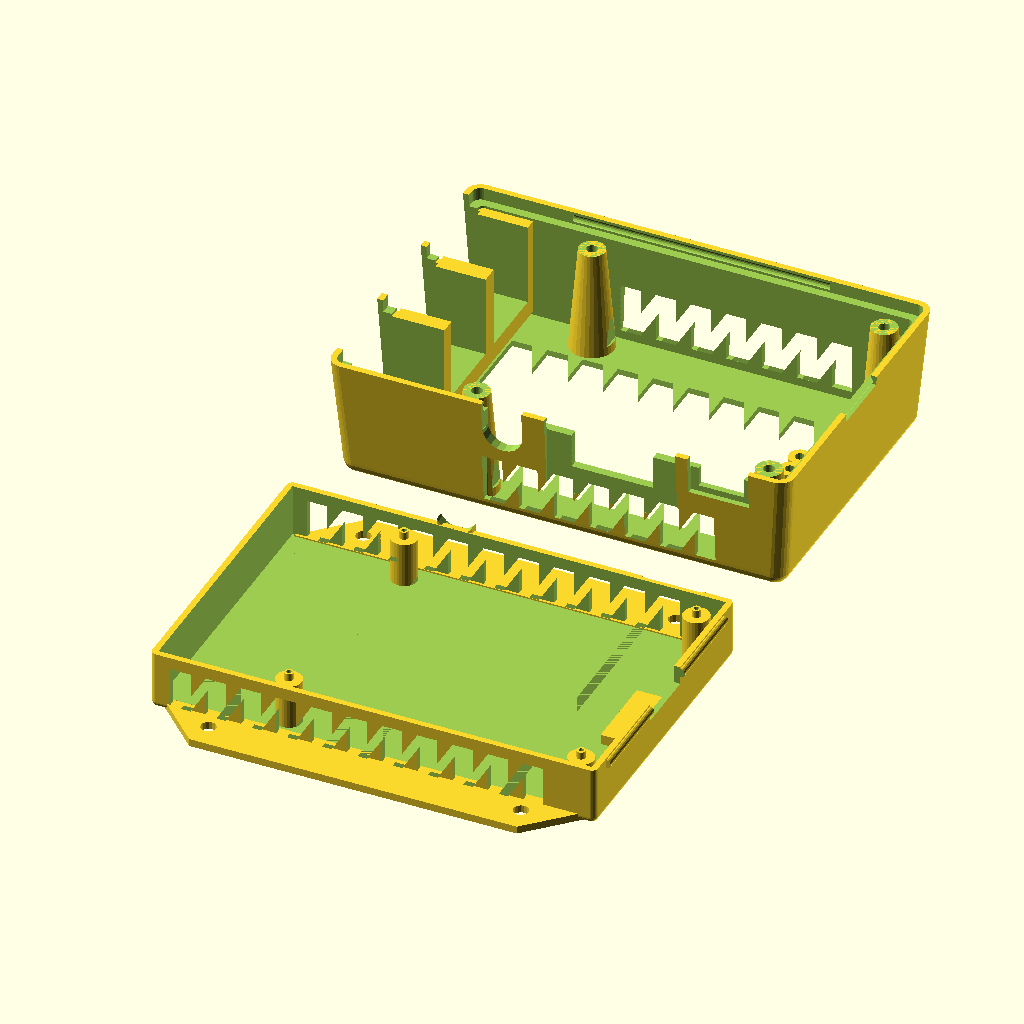
Cell 1 — every parameter at its default value.
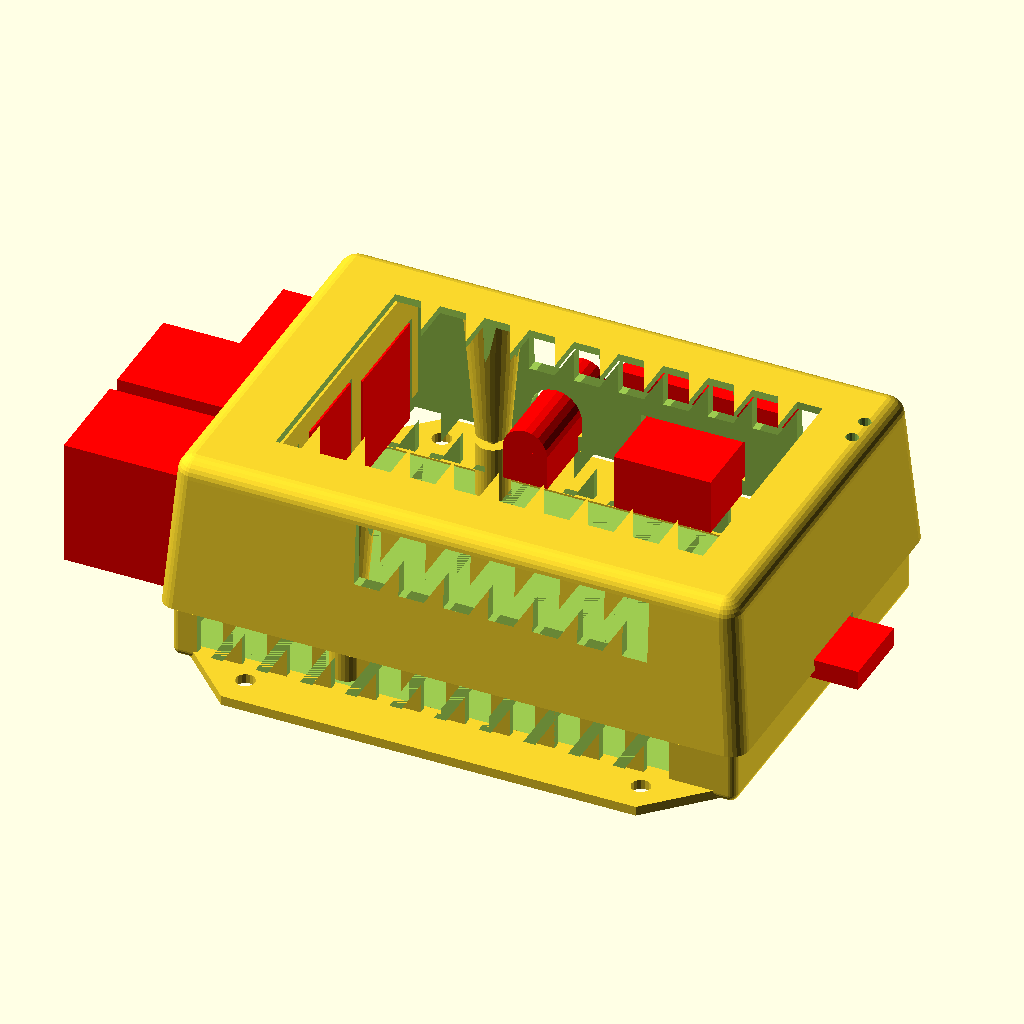
Cell 2 — part set to "demo", the other parameters unchanged.
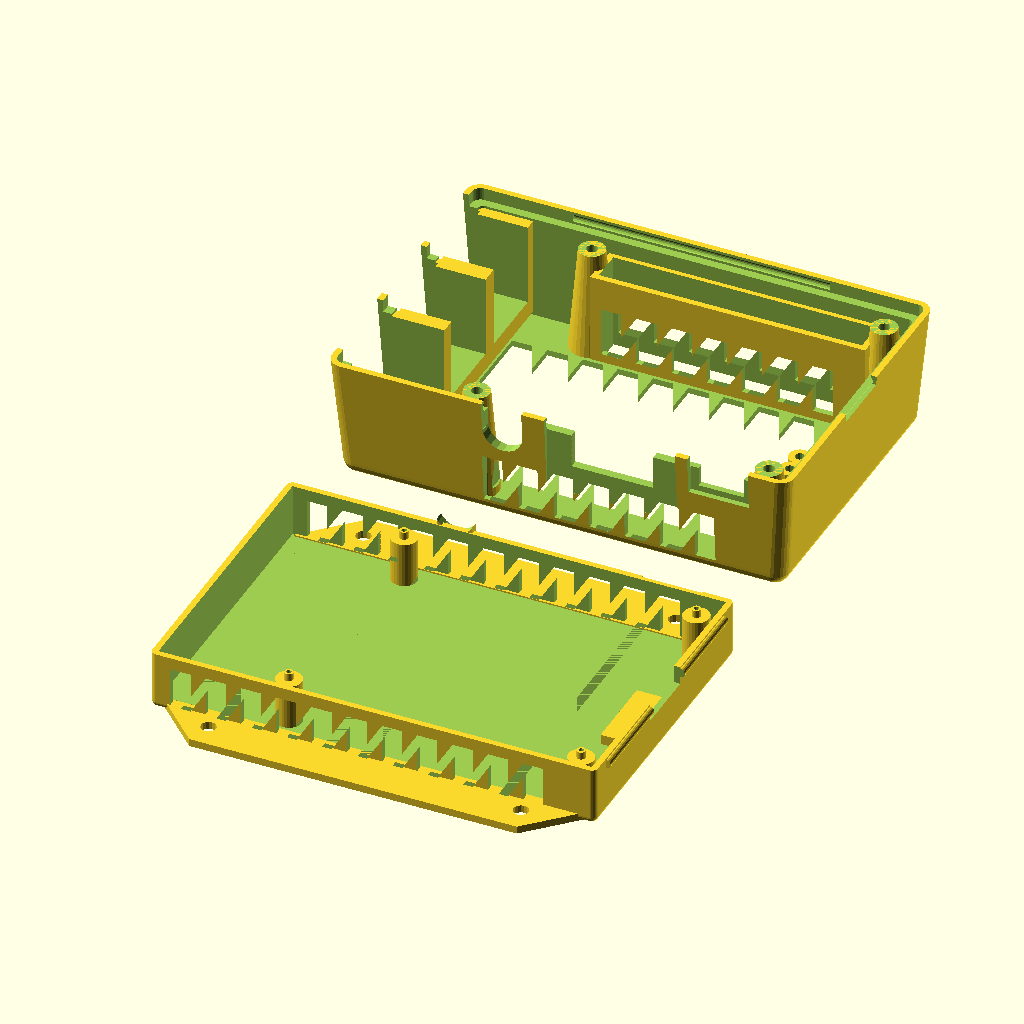
Cell 3 — have_plugrow set to 1, the other parameters unchanged.
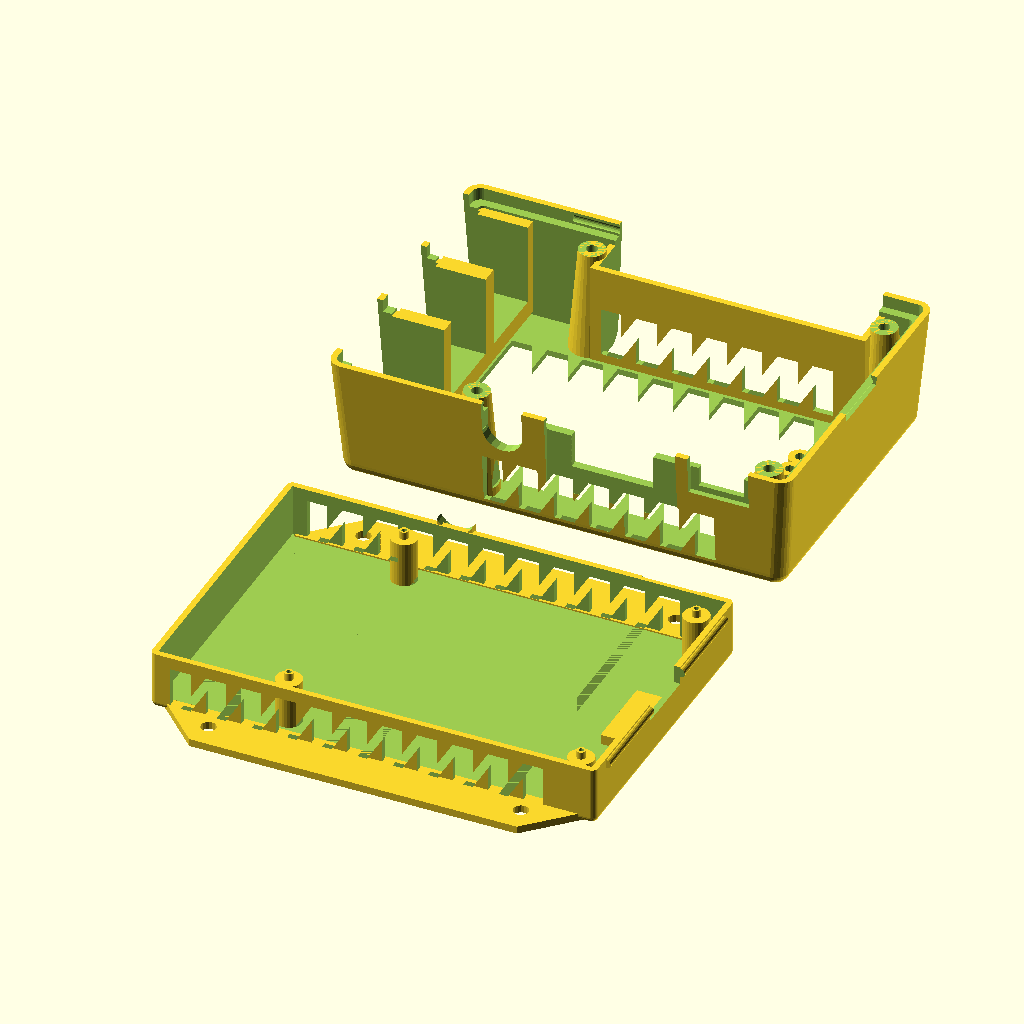
Cell 4: the same model with have_open_plugrow = 1.
The same orthographic view direction (rotation 55°, 0°, 25°; colour scheme Cornfield) for every cell, with the view re-fitted per cell, so scale and position can differ between cells.
OpenSCAD source file raspberry_pi_3.scad:
//
// raspberry pi model B+
//
// design by Egil Kvaleberg, 8 Aug 2015
// Raspberrypi 3 adapt by Guy Sheffer 28 Apr 2016
//
//https://www.thingiverse.com/thing:1525669
//
// CC-BY-3.0
//
// drawing of the B+ model, for referrence:
// https://www.raspberrypi.org/documentation/hardware/raspberrypi/mechanical/Raspberry-Pi-B-Plus-V1.2-Mechanical-Drawing.pdf
//
// notes:
// design origin is middle of PCB
//

part = "all"; // [ top, bottom, all, demo ]

have_plugrow = 0; // [ 1:true, 0:false ]
have_open_plugrow = 0; // [ 1:true, 0:false ]
have_camera = 0; // [ 1:true, 0:false ]
have_sdcard_support = 1; // [ 1:true, 0:false ]
have_leds = 1; // [ 1:true, 0:false ]
floor_extra = 5;
ceiling_extra = 4;
ceiling_holes = 0; // [1:true, 0:false ]
wings_width = 10;
wings_thickness = 1.5;
wings_screw_hole_diameter = 3;
have_ventilation = 1; // [1:true, 0:false]
ventilate_hole_width = 4;
ventilate_strip_width = 3;

/* [Hidden] */
mil2mm = 0.0254;

pcb = [85.0, 56.0, 1.5]; // main board
pcb2floor = 4.0 + floor_extra; // 3.5
pcb2roof = 17.0 + ceiling_extra; // 15.7

pcbmntdia = 2.75; // mounting holes
pcbmnt1dx = pcb[0]/2 - 3.5;  // 
pcbmnt1dy = 3.5 - pcb[1]/2;
pcbmnt2dx = pcb[0]/2 - 3.5 - 58.0; 
echo(pcbmnt1dx-pcbmnt2dx);
pcbmnt2dy = pcb[1]/2 - 3.5;
pcbmnthead = 6.2; // countersunk
pcbmntthreads = 2.2;
breakaway = 0.3; // have hidden hole for screw, 0 for no extra pegs 

cardsy = 12.0; // card measures 11.0
cardsz = 3.1;
cardsx = 8.0; // size of internal platform
carddy = pcb[1]/2 - 28.0;
ethersy = 16.0; // ethernet contact width
ethersz = 13.5 + 0.5;
etherdy = pcb[1]/2 - 10.25;
usbsy = 13.5; // core
usbframe = 1.0; // frame
usbsz = 15.8 + 0.5;
usb1dy = pcb[1]/2 - 29.0;
usb2dy = pcb[1]/2 - 47.0;
powerpsx = 11.0; // power plug width 
powerpsz = 4.5; // plug height
powerssx = 8.0; // power socket width 
powerssz = 3.3; // socket height
powerdz = -1.7; // for plug 
powerdx = pcb[0]/2 - 10.6; // 
hdmisx = 15.2; // hdmi contact width
hdmisz = 6.2;
hdmipsx = 25.0; // typical plug
hdmipsz = 12.0;
hdmidx = pcb[0]/2 - 32.0;
audior = 7.0; // audio contact radius
audiodz = 6.0/2; // above pcb
audiodx = pcb[0]/2 -53.5;
leddx = pcb[0]/2 - 1.3;
led1dy = -8.9 + 2.4/2  + pcb[1]/2;
led2dy = -12.9 + 2.4/2 + pcb[1]/2 - 0.2;
leddia = 2.0;
// BUG: fine tune, maybe add slot out of box
plugrow1 = [pcb[0]/2 - 29.0 - mil2mm*100*11, 3.5 - pcb[1]/2, 0]; // coordinates D7 pin, mid

cam_box = 34.5;

frame_w = 2.5; // width of lip for frame 
snap_dia = 1.8; // snap lock ridge diameter
snap_len = 50.0; // snap lock length
tol = 0.5; // general tolerance

wall = 1.2; // general wall thickness
thinwall = 0.4;
corner_r = wall; // casing corner radius
corner2_r = wall+tol+wall; // corners of top casing
d = 0.01;

extra_y = 0; // extra space in y

module nut(af, h) { // af is 2*r
	cylinder(r=af/2/cos(30), h=h, $fn=6);
}

module c_cube(x, y, z) {
	translate([-x/2, -y/2, 0]) cube([x, y, z]);
}

module cr_cube(x, y, z, r) {
	hull() {
		for (dx=[-1,1]) for (dy=[-1,1]) translate([dx*(x/2-r), dy*(y/2-r), 0]) cylinder(r=r, h=z, $fn=20);
	}
}

module cr2_cube(x, y, z, r1, r2) {
	hull() {
		for (dx=[-1,1]) for (dy=[-1,1]) translate([dx*(x/2-r1), dy*(y/2-r1), 0]) cylinder(r1=r1, r2=r2, h=z, $fn=20);
	}
}

module bottom() {
        module pedestal(dx, dy, hg, dia) {
            translate([dx, dy, wall]) {
				cylinder(r = dia/2+wall, h = hg, $fs=0.2);
                // pegs through pcb mount holes
                if (breakaway > 0) translate([0, 0, hg]) 
                        cylinder(r = dia/2 - tol, h = pcb[2]+d, $fs=0.2);
            }
        }
	module snap2(ex, both) {
		if (both) translate([pcb[0]/2+tol+wall+ex, -snap_len/2, wall+pcb2floor+pcb[2]-frame_w/2]) rotate([-90, 0, 0]) cylinder(r=snap_dia/2, h=snap_len, $fs=0.3);
		if (both) translate([-snap_len/2, pcb[1]/2+tol+wall, wall+pcb2floor+pcb[2]-frame_w/2]) rotate([0, 90, 0]) cylinder(r=snap_dia/2, h=snap_len, $fs=0.3);
	}
    module plugs(extra) { 
        z0 = wall+pcb2floor+pcb[2];
        // card slot
        translate([pcb[0]/2 - cardsx/2, carddy, wall+pcb2floor+pcb[2]-cardsz-extra]) 
			c_cube(cardsx + 19.9, cardsy+2*extra, cardsz+2*extra);
        // power plug (near side)
        translate([powerdx, pcb[1]/2+2.1*wall, z0+powerdz-extra]) 
			c_cube(powerpsx+2*extra, 2*wall, powerpsz+2*extra+frame_w);
        // hdmi socket (near side)
        translate([hdmidx, pcb[1]/2+19.9/2-8.25/2, -extra-frame_w]) 
			c_cube(hdmipsx+2*extra, 8.25, hdmipsz+2*extra+frame_w);    
    }
    module plugs_add() { 
        z0 = wall+pcb2floor+pcb[2];
        // audio plug (near side)
        difference() /*/ color("green")*/ {
            translate([audiodx, pcb[1]/2 + 1.4*wall, z0-snap_dia/2-tol]) 
                c_cube(audior, 1.6*wall, audiodz+snap_dia);
            translate([audiodx, pcb[1]/2 + wall/2 - d, z0+audiodz]) 
                rotate([-90, 0, 0]) cylinder(r=audior/2+tol, h=1.8*wall+2*d, $fn=20);
        }
        // card slot
        if (have_sdcard_support) difference () {
            translate([pcb[0]/2 + tol + d - cardsx/2, carddy, 0]) 
                c_cube(cardsx, cardsy+2*tol+2*wall, wall+frame_w-tol);
            plugs(tol);
        }
    }

	module add() {
        if (have_ventilation) for (dx = [pcbmnt1dx,pcbmnt2dx]) for (dy = [pcbmnt1dy,pcbmnt2dy]) 
                pedestal(dx, dy, pcb2floor, pcbmntdia);
		difference() {
        hull () for (x = [-1, 1]) for (y = [-1, 1])
			translate([x*(pcb[0]/2+tol+wall-corner_r) + (x>0 ? extra_y : 0), y*(pcb[1]/2+tol+wall-corner_r), corner_r]) {
				sphere(r = corner_r, $fs=0.3);
				cylinder(r = corner_r, h = wall+pcb2floor+pcb[2]-corner_r, $fs=0.3);
		}
        
        if (have_ventilation) {
            translate([-pcb[0]/2+2*wall,50,wall]) rotate([90,0,0]) linear_extrude(height=100) ventilate(pcb[0]-4*wall,wall+pcb2floor+pcb[2]-corner_r-2*wall);
            
        }
        }
        
		snap2(0, true);
        rotate([0, 0, 180]) snap2(0, false);
	}
    
	module sub() {
        module pedestal_hole(dx, dy, hg, dia) {
            translate([dx, dy, breakaway]) {	
				cylinder(r = dia/2, h = wall+hg-2*breakaway, $fs=0.2);
				cylinder(r = 1.0/2, h = wall+hg+pcb[2]+d, $fs=0.2); // needed to 'expose' internal structure so it dows not get removed
				cylinder(r1 = pcbmnthead/2 - breakaway, r2 = 0, h = pcbmnthead/2 - breakaway, $fs=0.2); // countersunk head
		    }
        }
		difference () {
			// pcb itself
			translate([-(pcb[0]/2+tol), -(pcb[1]/2+tol), wall])
				cube([2*tol+pcb[0], 2*tol+pcb[1], pcb2floor+pcb[2]+d]);
			// less pcb mount pedestals 
            for (dx = [pcbmnt1dx,pcbmnt2dx]) for (dy = [pcbmnt1dy,pcbmnt2dy]) 
                pedestal(dx, dy, pcb2floor, pcbmntdia);
		}
		// hole for countersunk pcb mounting screws, hidden (can be broken away)
        for (dx = [pcbmnt1dx,pcbmnt2dx]) for (dy = [pcbmnt1dy,pcbmnt2dy]) 
            pedestal_hole(dx, dy, pcb2floor, pcbmntdia);
        plugs(tol);
	}
	difference () {
		add();
		sub();
	}
    plugs_add();
    
    //color("red") plugs(0);
    module wing() {
        l = pcb[0];
        
        linear_extrude(height=wings_thickness) {
                difference() {
                polygon([
                       [-l/2,0], [-l/2+wings_width,-wings_width], [l/2-wings_width,-wings_width],[l/2,0]]);
                    translate([-l/2+wings_width+wings_screw_hole_diameter/2,-wings_width/2]) circle(d=wings_screw_hole_diameter,$fn=16);
                    translate([l/2-wings_width-wings_screw_hole_diameter/2,-wings_width/2]) circle(d=wings_screw_hole_diameter,$fn=16);
                }
            }
        }
    if (wings_thickness>0 && wings_width>0) {
        for(a=[0,180]) rotate([0,0,a])
        translate([0,-pcb[1]/2])
        wing();
    }
}

module ventilate(w,h) {
    delta = ventilate_strip_width+ventilate_hole_width;
    for (x=[0:delta:w-ventilate_hole_width+0.001]) {
        translate([x,0])
            square([ventilate_hole_width,h]);
    }
}

// Z base is top of pcb
module top() {
	module snap2(ex, both) {
		if (both) translate([pcb[0]/2+tol+wall+ex, -snap_len/2-tol, -frame_w/2]) rotate([-90, 0, 0]) cylinder(r=snap_dia/2, h=snap_len+2*tol, $fs=0.3);
		translate([-snap_len/2-tol, pcb[1]/2+tol+wall, -frame_w/2]) rotate([0, 90, 0]) cylinder(r=snap_dia/2, h=snap_len+2*tol, $fs=0.3);
	}
    module plugs(extra) { 
        module usb_plug(dy) {
            translate([-pcb[0]/2, dy, -extra-frame_w]) 
				c_cube(19.9, usbsy+2*extra, usbsz+2*extra+frame_w);
            translate([-pcb[0]/2 -19.9/2, dy, -extra-frame_w]) 
				c_cube(19.9, usbsy+2*usbframe+2*extra, usbsz+2*extra+frame_w+2*usbframe/2);
        }
        // card slot
        translate([pcb[0]/2, carddy, -cardsz-extra - 1.2]) // fudge 
			c_cube(19.9, cardsy+2*extra, cardsz+2*extra);
        // power socket (near side)
        translate([powerdx, pcb[1]/2, -extra-frame_w]) 
			c_cube(powerssx+2*extra, 19.9, powerssz+2*extra+frame_w);
        // room for power plug
        translate([powerdx, pcb[1]/2+9.9/2+wall*1.4, -extra-frame_w]) 
			c_cube(powerpsx+2*extra, 9.9, powerpsz+2*extra+frame_w);
       // ether plug 
        translate([-pcb[0]/2, etherdy, -extra-frame_w]) 
			c_cube(19.9, ethersy+2*extra, ethersz+2*extra+frame_w); // use half tol horizontally, seems to be enough
       // usb plugs
       usb_plug(usb1dy);
       usb_plug(usb2dy);
        // hdmi socket (near side)
        translate([hdmidx, pcb[1]/2, -extra-frame_w]) 
			c_cube(hdmisx+2*extra, 19.9, hdmisz+2*extra+frame_w);
        translate([hdmidx, pcb[1]/2+19.9/2-7.8/2, -extra-frame_w]) 
			c_cube(hdmipsx+2*extra, 7.8, hdmipsz+2*extra+frame_w);
        // audio plug (near side)
        translate([audiodx, pcb[1]/2 + 19.9/2, audiodz]) 
			rotate([90, 0, 0]) cylinder(r=audior/2+extra, h=19.9, $fn=20);
        translate([audiodx, pcb[1]/2, -extra-frame_w]) 
			c_cube(audior+2*extra, 19.9, audiodz+2*extra+frame_w);
        // camera opening
        if (have_camera) translate([-8.0, 0, pcb2roof - extra]) 
			c_cube(cam_box, cam_box, wall+2*extra);
    }

	module add() {
        difference() {
            hull () for (x = [-1, 1]) for (y = [-1, 1]) {
                translate([x*(pcb[0]/2+tol+wall-corner_r) + (x>0 ? extra_y : 0), y*(pcb[1]/2+tol+wall-corner_r), -frame_w]) 
                    cylinder(r = corner_r+tol+wall, h = d, $fs=0.3); // include frame
                translate([x*(pcb[0]/2+tol+wall-corner2_r) + (x>0 ? extra_y : 0), y*(pcb[1]/2+tol+wall-corner2_r), pcb2roof+wall-corner2_r]) 
                        sphere(r = corner2_r, $fs=0.3);	
            }
        if (have_ventilation) {
           w1 = pcbmnt1dx-pcbmnt2dx-pcbmntdia-4*wall;
           h1 = pcb2roof+wall-corner2_r+frame_w-12;
            translate([pcbmnt2dx+2*wall+pcbmntdia/2,50,-frame_w+12]) rotate([90,0,0]) linear_extrude(height=100) ventilate(w1,h1);
        }
        }
    
	}

	module sub() { 
		module plugrow_frame(xy, start, pins) {
			frmheight = 3.0;
            echo((pcb[1]/2+xy[1]));
			if (have_open_plugrow) translate([xy[0]+(start+(pins-1)/2)*2.56, xy[1]-(pcb[1]/2+xy[1]-2.56)/2, 1.0]) 
				c_cube(pins*2.56+2*tol+2*wall, (pcb[1]/2+xy[1]-2.56)+2*2.56+2*tol+2*wall, pcb2roof-1.0);
            else translate([xy[0]+(start+(pins-1)/2)*2.56, xy[1], frmheight]) 
				c_cube(pins*2.56+2*tol+2*wall, 2*2.56+2*tol+2*wall, pcb2roof-frmheight);
            
       }
		module plugrow_hole(xy, start, pins) {
            if (have_open_plugrow) translate([xy[0]+(start+(pins-1)/2)*2.56, xy[1]-9.9/2, -frame_w-d]) 
				c_cube(pins*2.56+2*tol, 2*2.56+2*tol+9.9, pcb2roof+wall+pcb[0]+frame_w);
			else translate([xy[0]+(start+(pins-1)/2)*2.56, xy[1], 0]) 
				c_cube(pins*2.56+2*tol, 2*2.56+2*tol, pcb2roof+wall);
        }
        module led_frame(dy) {
			frmheight = 2.0;
			translate([leddx, dy, frmheight]) 
				cylinder(r=leddia/2+wall, h=pcb2roof+d-frmheight, $fn=16);
        }
        module led_hole(dy) {
			translate([leddx, dy, 0]) 
				cylinder(r=leddia/2-d, h=pcb2roof+wall+d, $fn=16);
            
        }
		// room for bottom case within frame 
		hull () for (x = [-1, 1]) for (y = [-1, 1])
			translate([x*(pcb[0]/2+tol+wall-corner_r) + (x>0 ? extra_y : 0), y*(pcb[1]/2+tol+wall-corner_r), -frame_w-d]) 
                cylinder(r = corner_r+tol, h = d+frame_w, $fs=0.3); 
		// snap lock
		snap2(0, true);
		rotate([0, 0, 180]) snap2(0, false);
		difference() { 
			// room for pcb
			translate([0, 0, -d]) cr_cube(2*tol+pcb[0], 2*tol+pcb[1], d+pcb2roof, 1.0);
			union () { // subtract from pcb:
				// plug rows
				if (have_plugrow || have_open_plugrow) 
					plugrow_frame(plugrow1, 0, 20);
                // leds
				if (have_leds) {
					led_frame(led1dy);
                    led_frame(led2dy);
                }
                // strengthing frame around usb and ether
                translate([-pcb[0]/2, 0, tol]) 
				c_cube(19.9-2*d, pcb[1]+2*tol+2*d, usbsz+2*tol+frame_w);
                
                // pegs
                for (dx = [pcbmnt1dx,pcbmnt2dx]) for (dy = [pcbmnt1dy,pcbmnt2dy]) translate([dx, dy, 0]) {
                    cylinder(r1 = pcbmntdia/2 +wall, r2 = pcbmntdia/2 +2.5*wall, h = pcb2roof, $fs=0.2);
                }   
			}

		}
        // hole for usb, ether and power
        plugs(tol);
		// plug rows
		if (have_plugrow || have_open_plugrow) 
			plugrow_hole(plugrow1, 0, 20);
        // leds
		if (have_leds) {
			led_hole(led1dy);
            led_hole(led2dy);
        }
        // peg holes
        for (dx = [pcbmnt1dx,pcbmnt2dx]) for (dy = [pcbmnt1dy,pcbmnt2dy]) translate([dx, dy, 0]) {
            translate([0, 0, -d]) cylinder(r = pcbmntthreads/2, h = pcb2roof, $fs=0.2); // hole
        }
        if (have_ventilation) {
            x0 = -pcb[0]/2+19.9/2; // pcbmnt2dx+pcbmntdia/2 +2*wall;
            y0 = pcbmnt1dy+pcbmntdia/2 +3*wall;
            x1 = pcbmnt1dx-pcbmntdia/2 -2*wall;
            y1 = pcbmnt2dy-pcbmntdia/2 -2*wall;
            translate([x0,y0,-100]) linear_extrude(height=200) ventilate(x1-x0,y1-y0);
        }
	}
	difference () {
		add();
		sub();
	}
    
    if (part == "demo") 
        color("red") plugs(0); 
} 


//

if (part=="demo") { bottom(); translate([0, 0, wall+pcb2floor+pcb[2]]) top(); }
if (part=="bottom" || part=="all") translate([0, -35-wings_width, 0]) bottom();
if (part=="top" || part=="all") translate([-0, 35, pcb2roof+tol+wall]) rotate([180,0,0]) top();

	
Parameter table extracted from the source (name, type, default, range or options):
part: string, default "all", options "top", "bottom", "all", "demo"
have_plugrow: number, default 0, options 1, 0
have_open_plugrow: number, default 0, options 1, 0
have_camera: number, default 0, options 1, 0
have_sdcard_support: number, default 1, options 1, 0
have_leds: number, default 1, options 1, 0
floor_extra: number, default 5
ceiling_extra: number, default 4
ceiling_holes: number, default 0, options 1, 0
wings_width: number, default 10
wings_thickness: number, default 1.5
wings_screw_hole_diameter: number, default 3
have_ventilation: number, default 1, options 1, 0
ventilate_hole_width: number, default 4
ventilate_strip_width: number, default 3
